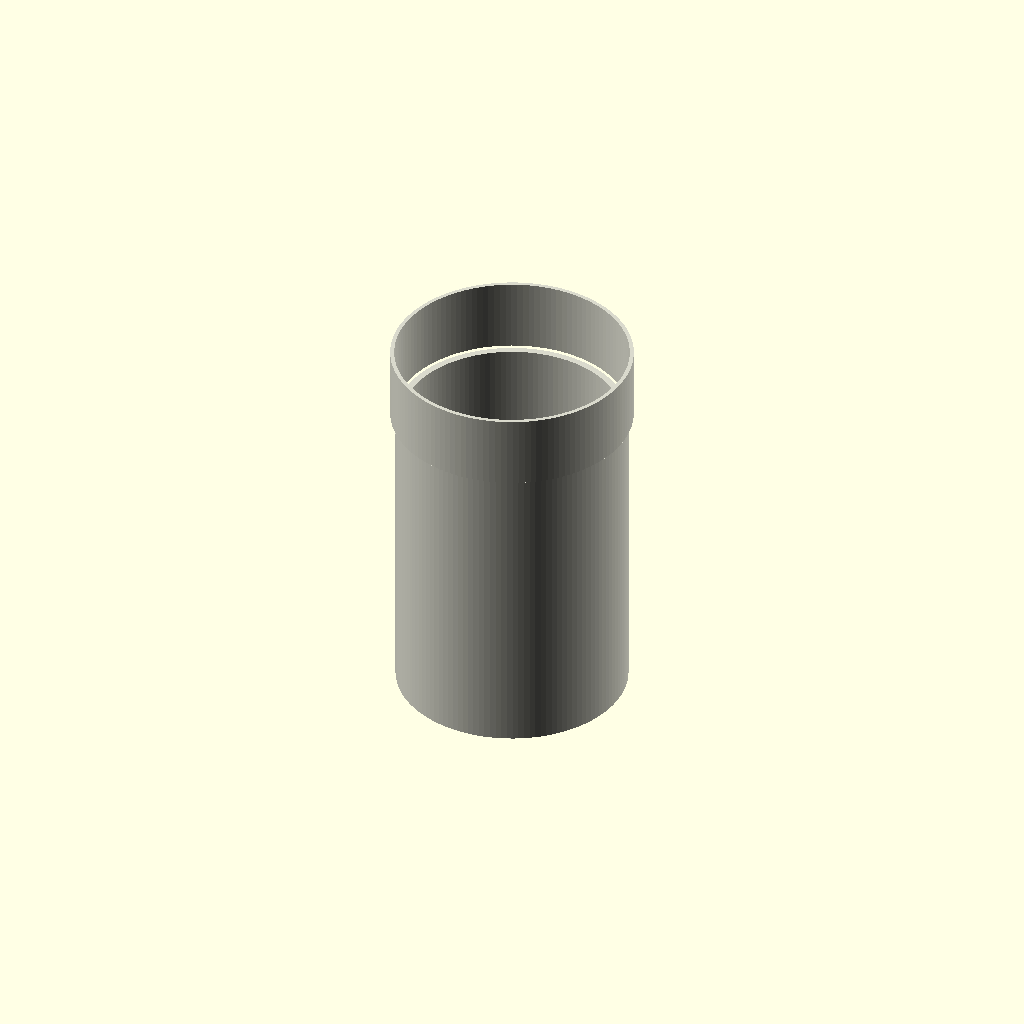
Cell 1: rendered with the file's own defaults.
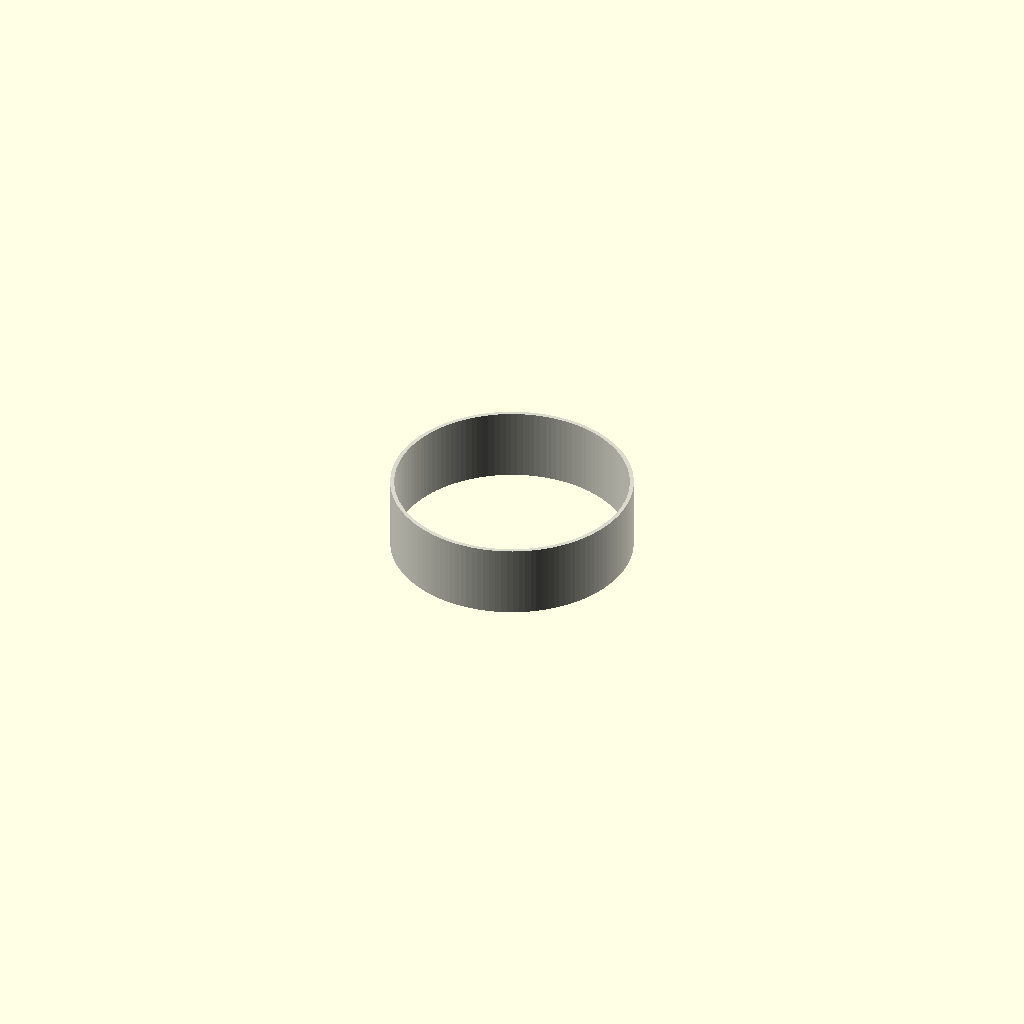
Cell 2 — length_mm set to 1, the other parameters unchanged.
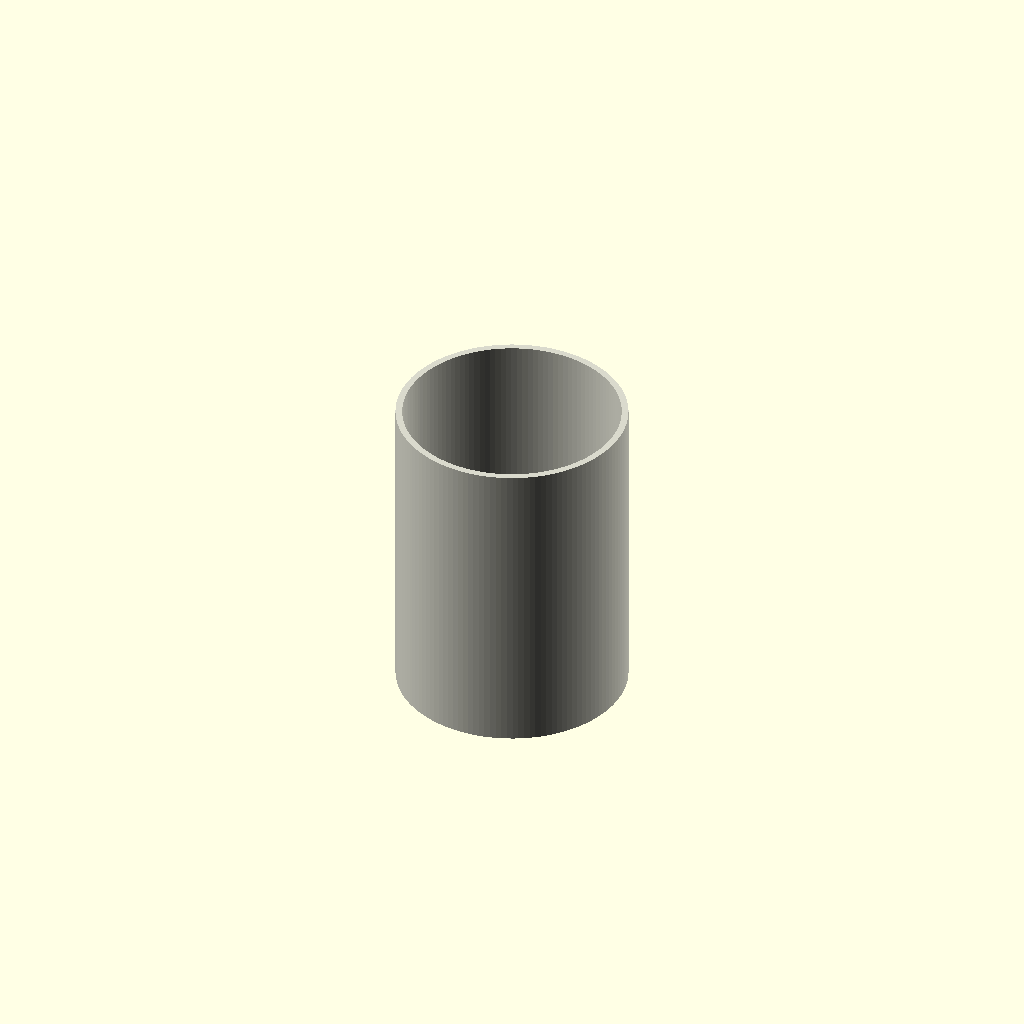
Cell 3 — include_end_fitting set to 0, the other parameters unchanged.
One fixed orthographic camera (rotation 55°, 0°, 25°; colour scheme Cornfield) for every cell.
The OpenSCAD source (results/nopscadlib/ablations/no_verification/scad/ht_pipe__HT_110_pipe_150.scad):
$fn = 128;

// Parameters
pipe_standard = 1; //[1:1:1]
nominal_diameter_mm = 110; //[55:220:1]
length_mm = 150; //[75:300:1]
outer_diameter_mm = 110; //[55:220:1]
wall_thickness_mm = 3.2; //[1.6:6.4:0.1]
include_end_fitting = 1; //[0:1:1]
fitting_length_mm = 35; //[18:70:1]
fitting_wall_extra_mm = 2.5; //[1.0:6.0:0.1]
fitting_inner_clearance_mm = 0.6; //[0.2:1.5:0.1]
overlap_mm = 1; //[0.5:2:0.1]

// Derived radii
pipe_r_o = outer_diameter_mm/2;
pipe_r_i = pipe_r_o - wall_thickness_mm;

fitting_r_o = pipe_r_o + fitting_wall_extra_mm;
fitting_r_i = pipe_r_o + fitting_inner_clearance_mm;

// Placement (centered model, fitting on +Z end)
fitting_z = (length_mm/2) + (fitting_length_mm/2) - overlap_mm;

module ht_pipe() {
  color([0.85, 0.85, 0.8])
  difference() {
    // OUTER: one connected solid (overlapped union)
    union() {
      cylinder(h=length_mm, r=pipe_r_o, center=true);

      if (include_end_fitting)
        translate([0, 0, fitting_z])
          cylinder(h=fitting_length_mm, r=fitting_r_o, center=true);
    }

    // INNER: subtract bores (extended to avoid coplanar artifacts)
    union() {
      cylinder(h=length_mm + 2*overlap_mm, r=pipe_r_i, center=true);

      if (include_end_fitting)
        translate([0, 0, fitting_z])
          cylinder(h=fitting_length_mm + 2*overlap_mm, r=fitting_r_i, center=true);
    }
  }
}

ht_pipe();
Parameter table extracted from the source (name, type, default, range or options):
pipe_standard: number, default 1, range 1 to 1, step 1
nominal_diameter_mm: number, default 110, range 1 to 55, step 220
length_mm: number, default 150, range 1 to 75, step 300
outer_diameter_mm: number, default 110, range 1 to 55, step 220
wall_thickness_mm: number, default 3.2, range 0.1 to 1.6, step 6.4
include_end_fitting: number, default 1, range 0 to 1, step 1
fitting_length_mm: number, default 35, range 1 to 18, step 70
fitting_wall_extra_mm: number, default 2.5, range 0.1 to 1, step 6
fitting_inner_clearance_mm: number, default 0.6, range 0.1 to 0.2, step 1.5
overlap_mm: number, default 1, range 0.1 to 0.5, step 2
